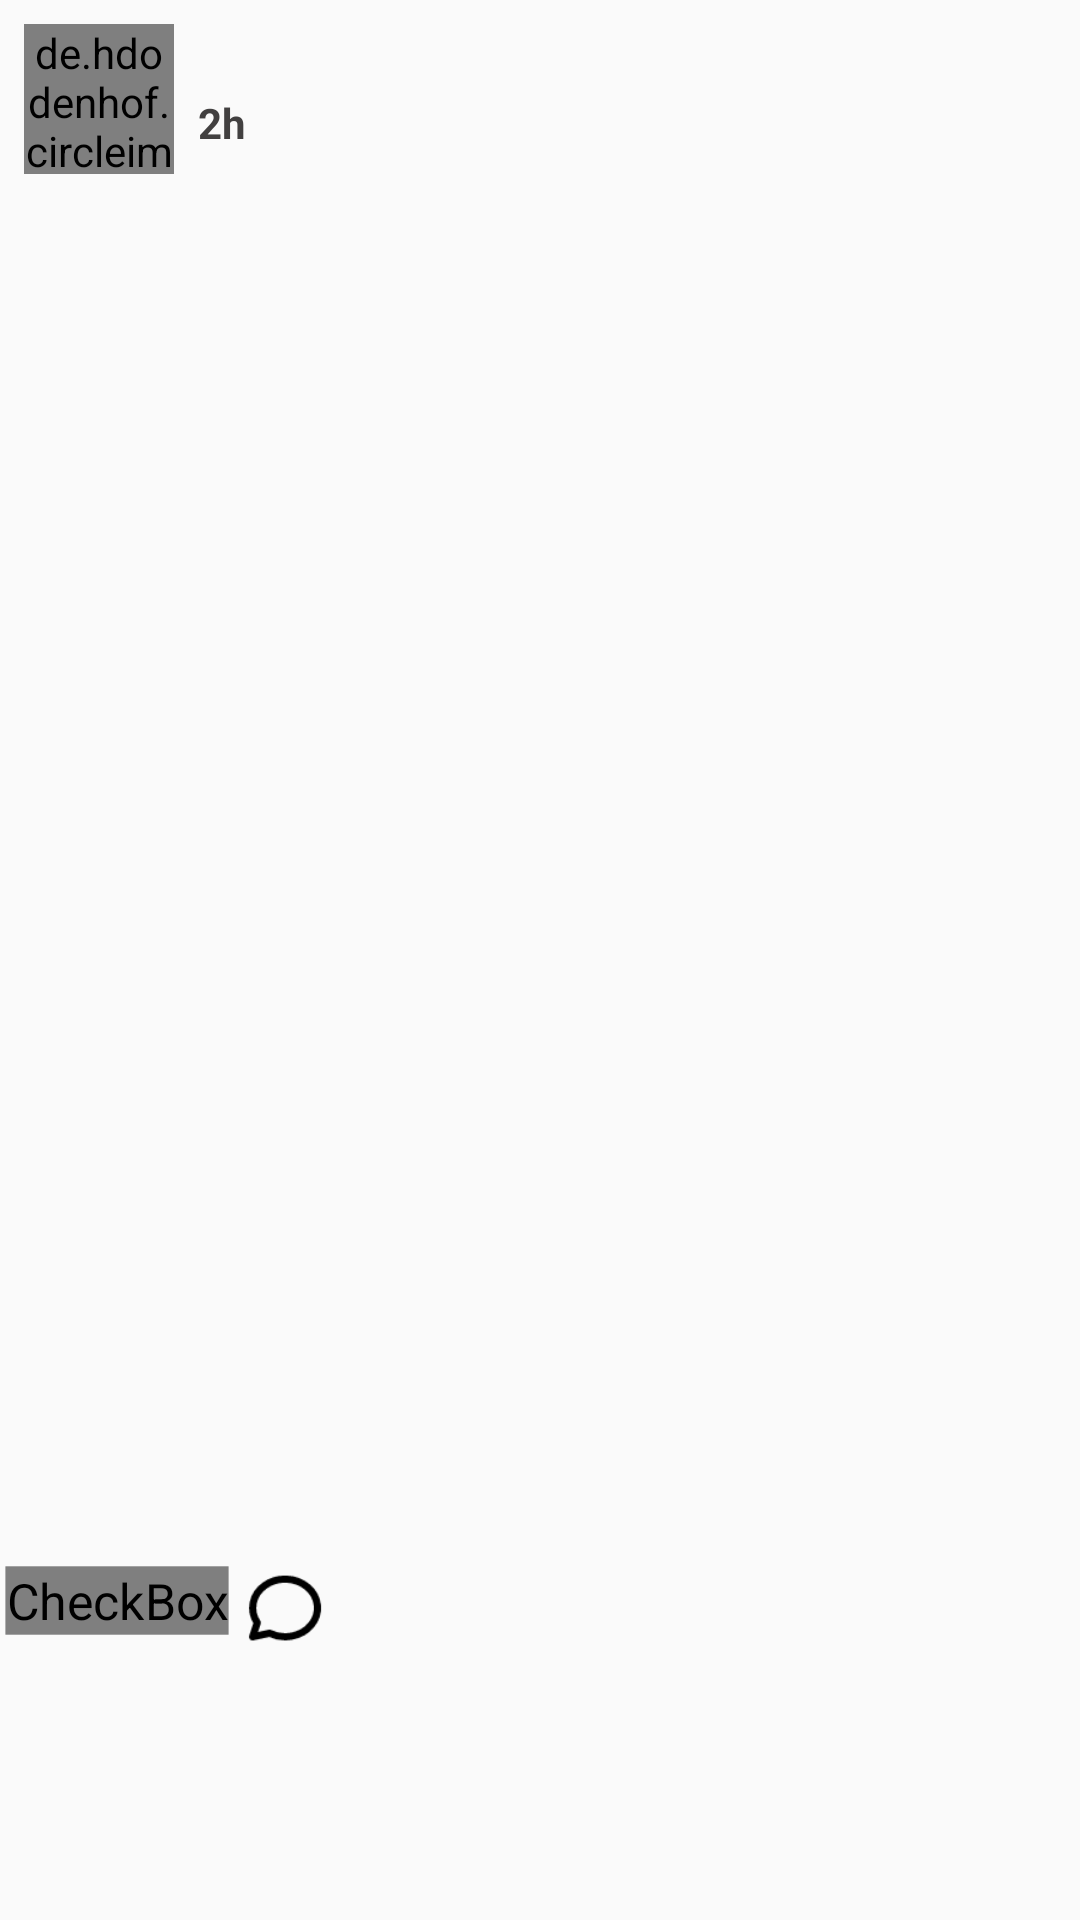

The Android layout XML behind this screen, and the referenced resources:
<!-- AndroidManifest.xml: application theme Theme.LifemeUp -->
<!-- res/layout/home_view.xml -->
<?xml version="1.0" encoding="utf-8"?>
<RelativeLayout xmlns:android="http://schemas.android.com/apk/res/android"
    xmlns:tools="http://schemas.android.com/tools"
    android:layout_width="match_parent"
    android:layout_height="match_parent"
    xmlns:app="http://schemas.android.com/apk/res-auto">

    <de.hdodenhof.circleimageview.CircleImageView
        android:id="@+id/profile_image"
        android:layout_width="50dp"
        android:layout_height="50dp"
        android:layout_margin="8dp"
        android:src="@drawable/user_60"
        app:civ_border_color="#3C3B3B"
        app:civ_border_width="2dp"
        >

    </de.hdodenhof.circleimageview.CircleImageView>
    
    <LinearLayout
        android:layout_width="match_parent"
        android:layout_height="60dp"
        android:gravity="center_vertical"
        android:layout_toEndOf="@id/profile_image"
        android:orientation="vertical">

        <TextView
            android:layout_width="match_parent"
            android:layout_height="wrap_content"
            android:id="@+id/name"
            android:textStyle="bold"
            android:textColor="@color/black"
            android:textSize="16sp"
            >

        </TextView>

        <TextView
            android:layout_width="match_parent"
            android:layout_height="wrap_content"
            android:id="@+id/hour"
            android:textStyle="bold"
            android:textColor="#424040"
            android:text="@string/_2h"
            android:textSize="14sp"
            >

        </TextView>

    </LinearLayout>

    <ImageView
        android:layout_width="match_parent"
        android:layout_height="450dp"
        android:layout_below="@id/profile_image"
        android:id="@+id/posted_image"
        android:scaleType="centerCrop"
        android:contentDescription="@string/prof">

    </ImageView>
    <LinearLayout
        android:layout_width="match_parent"
        android:layout_height="wrap_content"
        android:orientation="horizontal"
        android:layout_below="@id/posted_image"
        android:id="@+id/like_bar">

        <CheckBox
            android:layout_width="wrap_content"
            android:layout_height="wrap_content"
            android:layout_margin="8dp"
            android:id="@+id/like"
            android:checked="false"
            android:button="@drawable/heart_check"
            android:scaleX="1.2"
            android:scaleY="1.2"

            android:contentDescription="@string/like">

        </CheckBox>

        <ImageButton
            android:layout_width="wrap_content"
            android:layout_height="wrap_content"
            android:layout_marginTop="8dp"
            android:layout_marginLeft="5dp"
            android:id="@+id/comment"
            android:background="@drawable/comment"
            android:scaleX="1.2"
            android:scaleY="1.2"
            android:contentDescription="@string/comment">

        </ImageButton>


    </LinearLayout>

    <TextView
        android:id="@+id/likes_counter"
        android:layout_width="wrap_content"
        android:layout_height="wrap_content"
        android:layout_below="@id/like_bar"
        android:layout_marginStart="8dp"
        android:layout_marginTop="3dp"
        android:layout_marginEnd="8dp"
        android:layout_marginBottom="4dp"
        android:paddingEnd="8dp"
        android:textColor="@color/black"
        android:textStyle="bold"
        android:textSize="15sp"
        tools:ignore="RtlSymmetry">

    </TextView>

    <TextView
        android:layout_width="wrap_content"
        android:layout_height="wrap_content"
        android:layout_below="@id/likes_counter"
        android:id="@+id/desc"
        android:layout_marginStart="10dp"
        android:textColor="@color/black"
        android:textStyle="bold"
        android:textSize="14sp"
        android:paddingEnd="8dp"
        tools:ignore="RtlSymmetry">

    </TextView>

    <TextView
        android:layout_width="match_parent"
        android:layout_height="wrap_content"
        android:layout_below="@id/desc"
        android:id="@+id/commentText"
        android:padding="8dp"
        android:text="View all comments"
        android:visibility="gone">

    </TextView>

</RelativeLayout>
<!-- resources referenced by this layout -->
<resources>
  <color name="black">#FF000000</color>
  <!-- drawable comment (drawable) -->
  <vector xmlns:android="http://schemas.android.com/apk/res/android"
      android:width="24dp"
      android:height="24dp"
      android:viewportWidth="24"
      android:viewportHeight="24">
    <path
        android:pathData="M3,20L4.3,16.1C3.176,14.438 2.77,12.47 3.156,10.562C3.542,8.654 4.695,6.936 6.4,5.726C8.104,4.517 10.245,3.899 12.424,3.987C14.603,4.076 16.671,4.864 18.245,6.207C19.819,7.549 20.791,9.354 20.98,11.285C21.169,13.216 20.563,15.143 19.274,16.707C17.985,18.271 16.101,19.366 13.972,19.787C11.843,20.209 9.614,19.929 7.7,19L3,20Z"
        android:strokeLineJoin="round"
        android:strokeWidth="2"
        android:fillColor="#00000000"
        android:strokeColor="#000000"
        android:strokeLineCap="round"/>
  </vector>
  <!-- drawable heart_check (drawable) -->
  <?xml version="1.0" encoding="utf-8"?>
  <selector xmlns:android="http://schemas.android.com/apk/res/android">
  
      <item android:state_checked="true"
          android:drawable="@drawable/heart_24">
  
      </item>
  
      <item android:state_checked="false"
          android:drawable="@drawable/heart_broken">
  
      </item>
  
      <item android:drawable="@drawable/heart_broken">
  
      </item>
  </selector>
  <!-- drawable user_60 (drawable) -->
  <vector xmlns:android="http://schemas.android.com/apk/res/android"
      android:width="60dp"
      android:height="60dp"
      android:viewportWidth="60"
      android:viewportHeight="60">
    <group>
      <clip-path
          android:pathData="M30,0L30,0A30,30 0,0 1,60 30L60,30A30,30 0,0 1,30 60L30,60A30,30 0,0 1,0 30L0,30A30,30 0,0 1,30 0z"/>
      <path
          android:pathData="M30,0L30,0A30,30 0,0 1,60 30L60,30A30,30 0,0 1,30 60L30,60A30,30 0,0 1,0 30L0,30A30,30 0,0 1,30 0z"
          android:fillColor="#ffffff"/>
      <path
          android:pathData="M30,10L30,10A12,12 0,0 1,42 22L42,22A12,12 0,0 1,30 34L30,34A12,12 0,0 1,18 22L18,22A12,12 0,0 1,30 10z"
          android:fillColor="#EE5353"/>
      <path
          android:pathData="M30,40L30,40A45,45 0,0 1,75 85L75,85A45,45 0,0 1,30 130L30,130A45,45 0,0 1,-15 85L-15,85A45,45 0,0 1,30 40z"
          android:fillColor="#EE5353"/>
    </group>
  </vector>
  <string name="_2h">2h</string>
  <string name="comment">comment</string>
  <string name="like">like</string>
  <string name="prof">profil</string>
  <style name="Theme.LifemeUp" parent="Theme.AppCompat.Light.NoActionBar">
          
          <item name="colorPrimary">@color/gray</item>
          <item name="colorPrimaryVariant">@color/gray</item>
          <item name="colorOnPrimary">@color/white</item>
          
          <item name="colorSecondary">@color/pink</item>
          <item name="colorSecondaryVariant">@color/pink</item>
          <item name="colorOnSecondary">@color/black</item>
          
          <item name="android:statusBarColor">?attr/colorPrimaryVariant</item>
          
      </style>
  <!-- drawable heart_broken (drawable) -->
  <vector android:height="24dp" android:tint="#0B0909"
      android:viewportHeight="24" android:viewportWidth="24"
      android:width="24dp" xmlns:android="http://schemas.android.com/apk/res/android">
      <path android:fillColor="@android:color/white" android:pathData="M16.5,3c-0.96,0 -1.9,0.25 -2.73,0.69L12,9h3l-3,10l1,-9h-3l1.54,-5.39C10.47,3.61 9.01,3 7.5,3C4.42,3 2,5.42 2,8.5c0,4.13 4.16,7.18 10,12.5c5.47,-4.94 10,-8.26 10,-12.5C22,5.42 19.58,3 16.5,3z"/>
  </vector>
  <color name="gray">#EDECEC</color>
  <color name="white">#FFFFFFFF</color>
  <color name="pink">#ED7770</color>
</resources>
